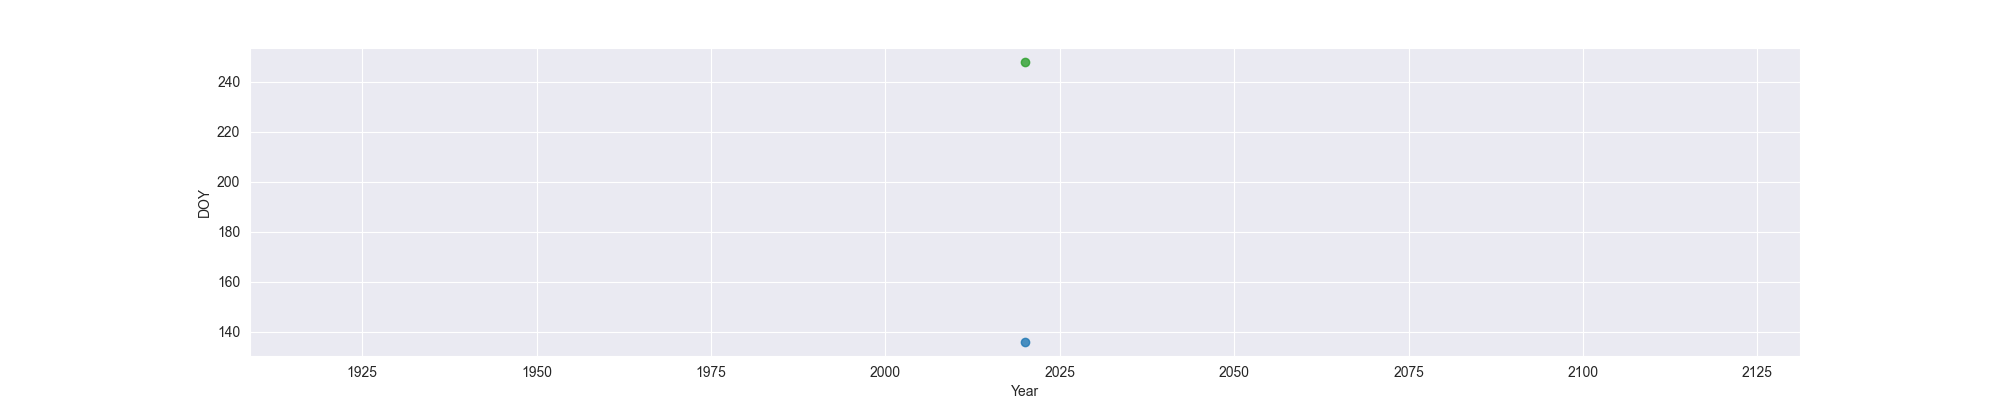

Values plotted in this chart, from the file beside it:
Year, MO, OW, FO
2020, 136, , 248
